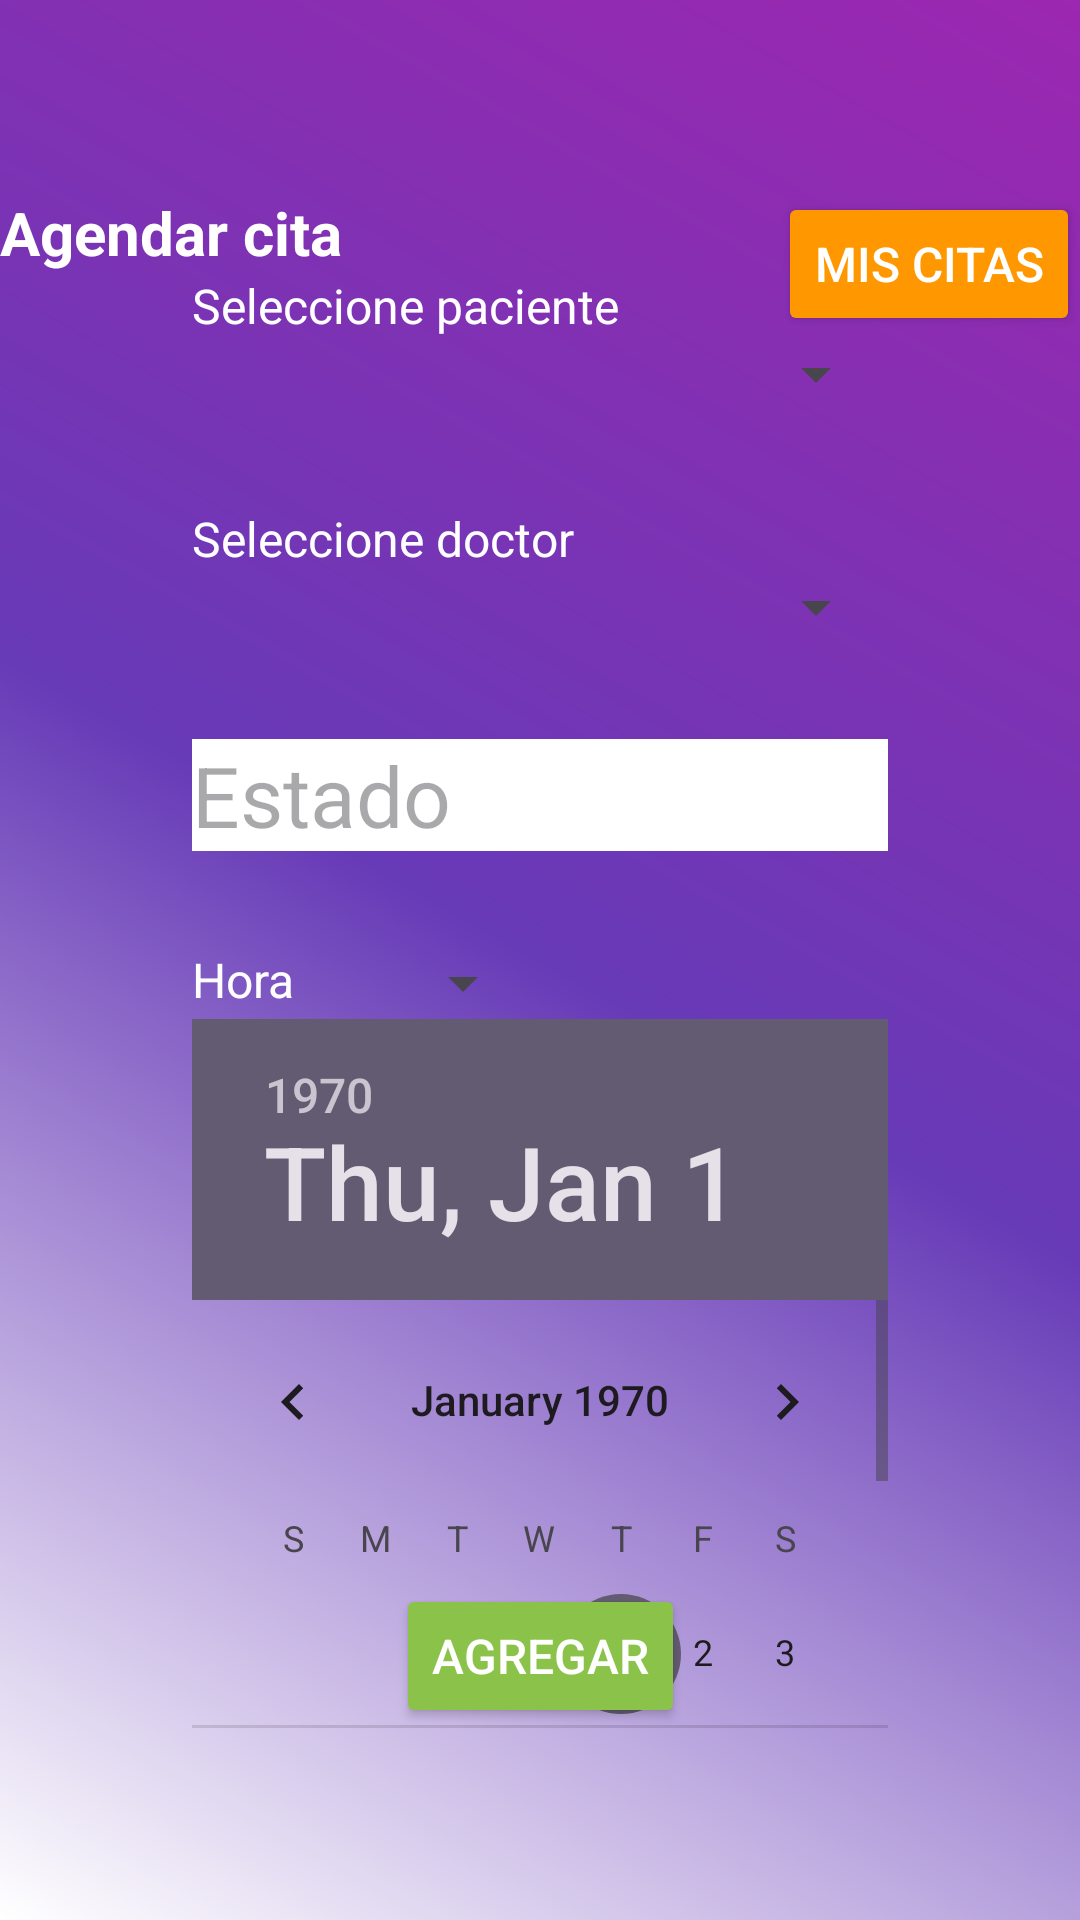

Produce the Android XML layout that renders to this screen, including the resource entries it uses.
<!-- AndroidManifest.xml: application theme Theme.CitasMedicas -->
<!-- res/layout/fragment_schedule_appointment.xml -->
<?xml version="1.0" encoding="utf-8"?>
<FrameLayout xmlns:android="http://schemas.android.com/apk/res/android"
    xmlns:tools="http://schemas.android.com/tools"
    android:layout_width="match_parent"
    android:layout_height="match_parent"
    xmlns:app="http://schemas.android.com/apk/res-auto"
    tools:context=".ui.fragments.ScheduleAppointmentFragment"
    >

    <androidx.constraintlayout.widget.ConstraintLayout
        android:layout_width="match_parent"
        android:layout_height="match_parent"
        android:layout_marginBottom="64dp"
        android:layout_marginTop="64dp"
        >

        <TextView
            android:id="@+id/title"
            android:layout_width="match_parent"
            android:layout_height="wrap_content"
            android:text="@string/addAppointmentTitle"
            style="@style/titleText"
            app:layout_constraintTop_toTopOf="parent"
            app:layout_constraintStart_toStartOf="parent"
            />
        <Button
            android:id="@+id/appointmentBtn"
            android:layout_width="wrap_content"
            android:layout_height="wrap_content"
            app:layout_constraintTop_toTopOf="parent"
            app:layout_constraintEnd_toEndOf="parent"
            android:text="Mis citas"
            style="@style/normalBtn"
            />

        <LinearLayout
            android:layout_width="0dp"
            android:layout_height="0dp"
            android:gravity="center"
            android:layout_marginStart="64dp"
            android:layout_marginEnd="64dp"
            app:layout_constraintTop_toBottomOf="@id/title"
            app:layout_constraintBottom_toBottomOf="@id/addPpointment"
            app:layout_constraintStart_toStartOf="parent"
            app:layout_constraintEnd_toEndOf="parent"
            android:orientation="vertical"
            >

            <TextView
                android:id="@+id/titleSelectPacient"
                android:layout_width="match_parent"
                android:layout_height="wrap_content"
                android:text="@string/selectPasient"
                style="@style/normaText"
                />
            <Spinner
                android:id="@+id/pacientIdSpiner"
                android:layout_width="match_parent"
                android:layout_height="wrap_content"
                android:layout_marginBottom="32dp"
                />

            <TextView
                android:layout_width="match_parent"
                android:layout_height="wrap_content"
                android:text="@string/selectDoctor"
                style="@style/normaText"
                />
            <Spinner
                android:id="@+id/doctorIdSpiner"
                android:layout_width="match_parent"
                android:layout_height="wrap_content"
                android:layout_marginBottom="32dp"
                />



            <EditText
                android:id="@+id/stateAppointment"
                android:layout_width="match_parent"
                android:layout_height="wrap_content"
                android:hint="@string/stateAppointment"
                style="@style/normalEditText"
                android:layout_marginBottom="32dp"

                />
            <LinearLayout
                android:layout_width="match_parent"
                android:layout_height="wrap_content"
                android:orientation="horizontal"
                >
                <TextView
                    android:layout_width="wrap_content"
                    android:layout_height="wrap_content"
                    android:text="Hora"
                    android:layout_marginRight="32dp"
                    style="@style/normaText"
                    />
                <Spinner
                    android:id="@+id/timeAppointmentSpiner"
                    android:layout_width="wrap_content"
                    android:layout_height="wrap_content"
                    />
            </LinearLayout>
            <DatePicker
                android:id="@+id/dateAppointment"
                android:layout_width="wrap_content"
                android:layout_height="wrap_content"
                />

        </LinearLayout>

        <Button
            android:id="@+id/addPpointment"
            android:layout_width="wrap_content"
            android:layout_height="wrap_content"
            app:layout_constraintBottom_toBottomOf="parent"
            app:layout_constraintStart_toStartOf="parent"
            app:layout_constraintEnd_toEndOf="parent"
            android:text="@string/addAppointmentBtn"
            style="@style/addBtn"
            />
    </androidx.constraintlayout.widget.ConstraintLayout>


</FrameLayout>
<!-- resources referenced by this layout -->
<resources>
  <string name="addAppointmentBtn">Agregar </string>
  <string name="addAppointmentTitle">Agendar cita</string>
  <string name="selectDoctor">Seleccione doctor </string>
  <string name="selectPasient">Seleccione paciente</string>
  <string name="stateAppointment">Estado </string>
  <style name="addBtn" parent="normalBtn">
          <item name="android:backgroundTint">@color/green</item>
      </style>
  <style name="normaText">
          <item name="android:textSize">@dimen/normalText</item>
          <item name="android:textColor">@color/white</item>
      </style>
  <style name="normalBtn">
          <item name="android:textSize">@dimen/normalText</item>
          <item name="android:textColor">@color/white</item>
          <item name="android:backgroundTint">@color/normalBtn</item>
      </style>
  <style name="normalEditText">
          <item name="android:textSize">@dimen/textEdittext</item>
          <item name="android:textColor">@color/black</item>
          <item name="android:background">@color/white</item>
      </style>
  <style name="titleText">
          <item name="android:textSize">@dimen/titleText</item>
          <item name="android:textColor">@color/white</item>
          <item name="android:textStyle">bold</item>
      </style>
  <style name="Theme.CitasMedicas" parent="Base.Theme.CitasMedicas" />
  <color name="green">#8BC34A</color>
  <dimen name="normalText">16sp</dimen>
  <color name="white">#FFFFFFFF</color>
  <color name="normalBtn">#FF9800</color>
  <dimen name="textEdittext">28sp</dimen>
  <color name="black">#FF000000</color>
  <dimen name="titleText">20sp</dimen>
  <style name="Base.Theme.CitasMedicas" parent="Theme.Material3.DayNight.NoActionBar">
          
          
          <item name="android:windowFullscreen">true</item>
  
  
      </style>
</resources>
